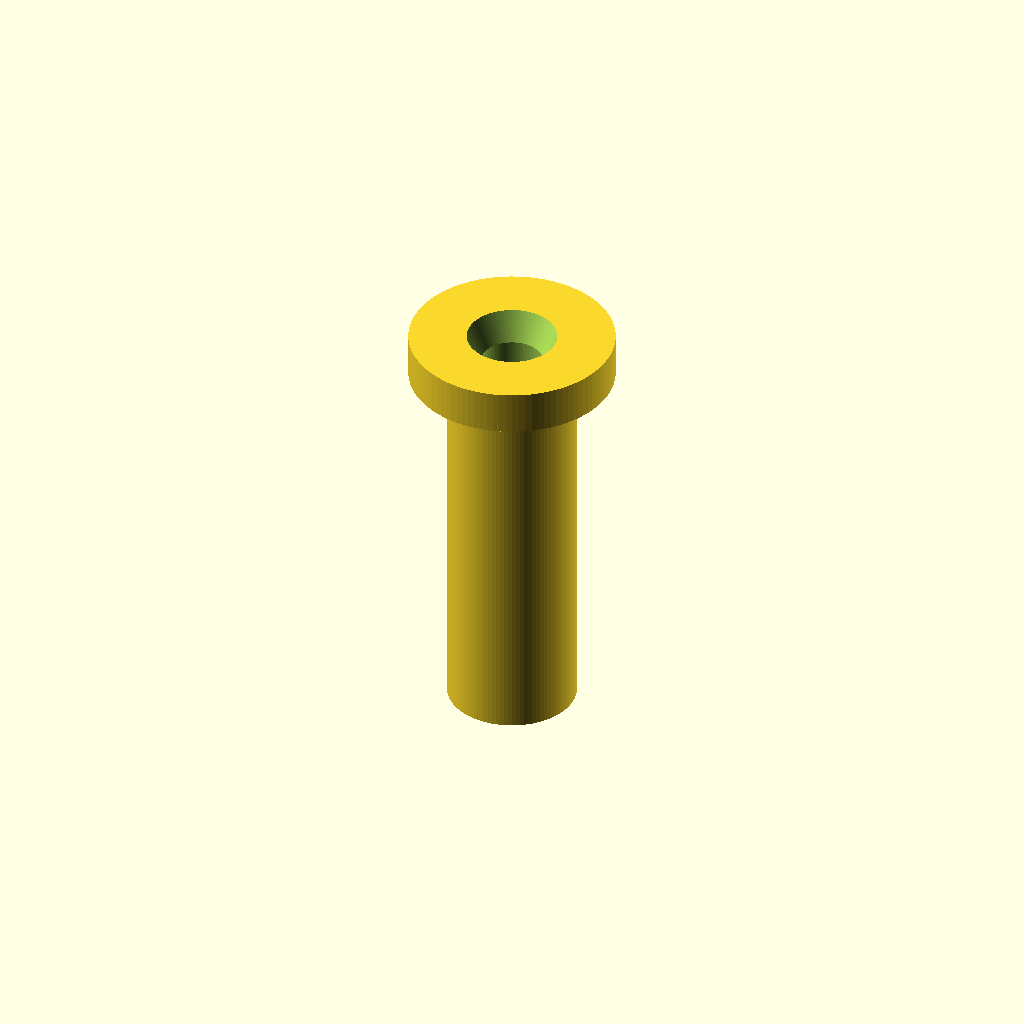
Cell 1 — every parameter at its default value.
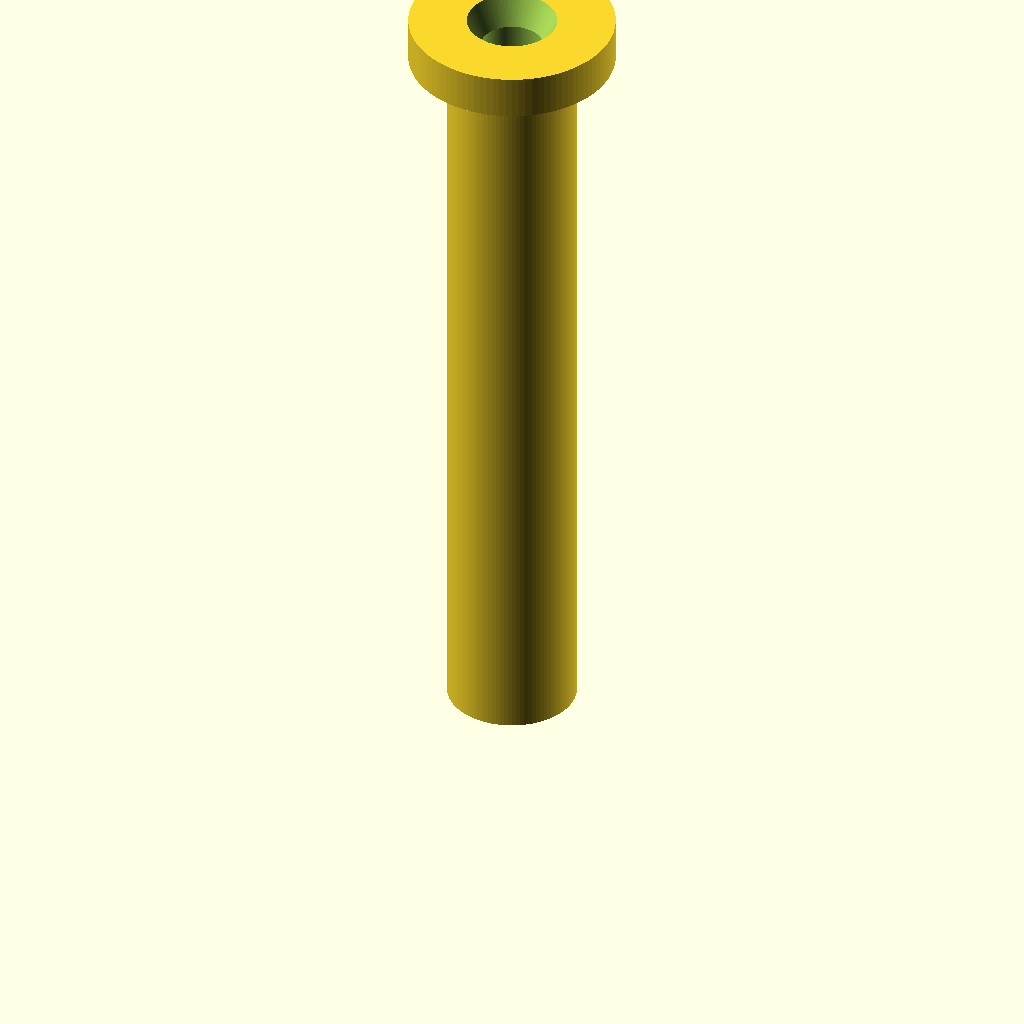
Cell 2 — length set to 52, the other parameters unchanged.
One fixed orthographic camera (rotation 55°, 0°, 25°; colour scheme Cornfield) for every cell.
The OpenSCAD source (PTFE_tube_holder.scad):
// PTFE tube through hole

outer_d = 9.0/2 - 0.1;
inner_d = 4.0/2 + 0.1;
length = 26.0;
flange_outer_d = 14.0/2;
$fn = 100;

difference() {
    union() {
        cylinder(h = length, r = outer_d, center = false);
        translate([0, 0, length]) cylinder(h = 3, r = flange_outer_d, center = false);
    }
    translate([0, 0, -2]) cylinder(h = 2*length, r = inner_d, center = false);
    translate([0, 0, length + 3 - 2]) cylinder(h = 2 + 0.1, r1 = inner_d, r2 = inner_d + 1);
    translate([0, 0, -0.1]) cylinder(h = 2, r1 = inner_d + 1, r2 = inner_d);
}
Customizer parameters (derived from the source; name, type, default, range or options):
length: number, default 26
